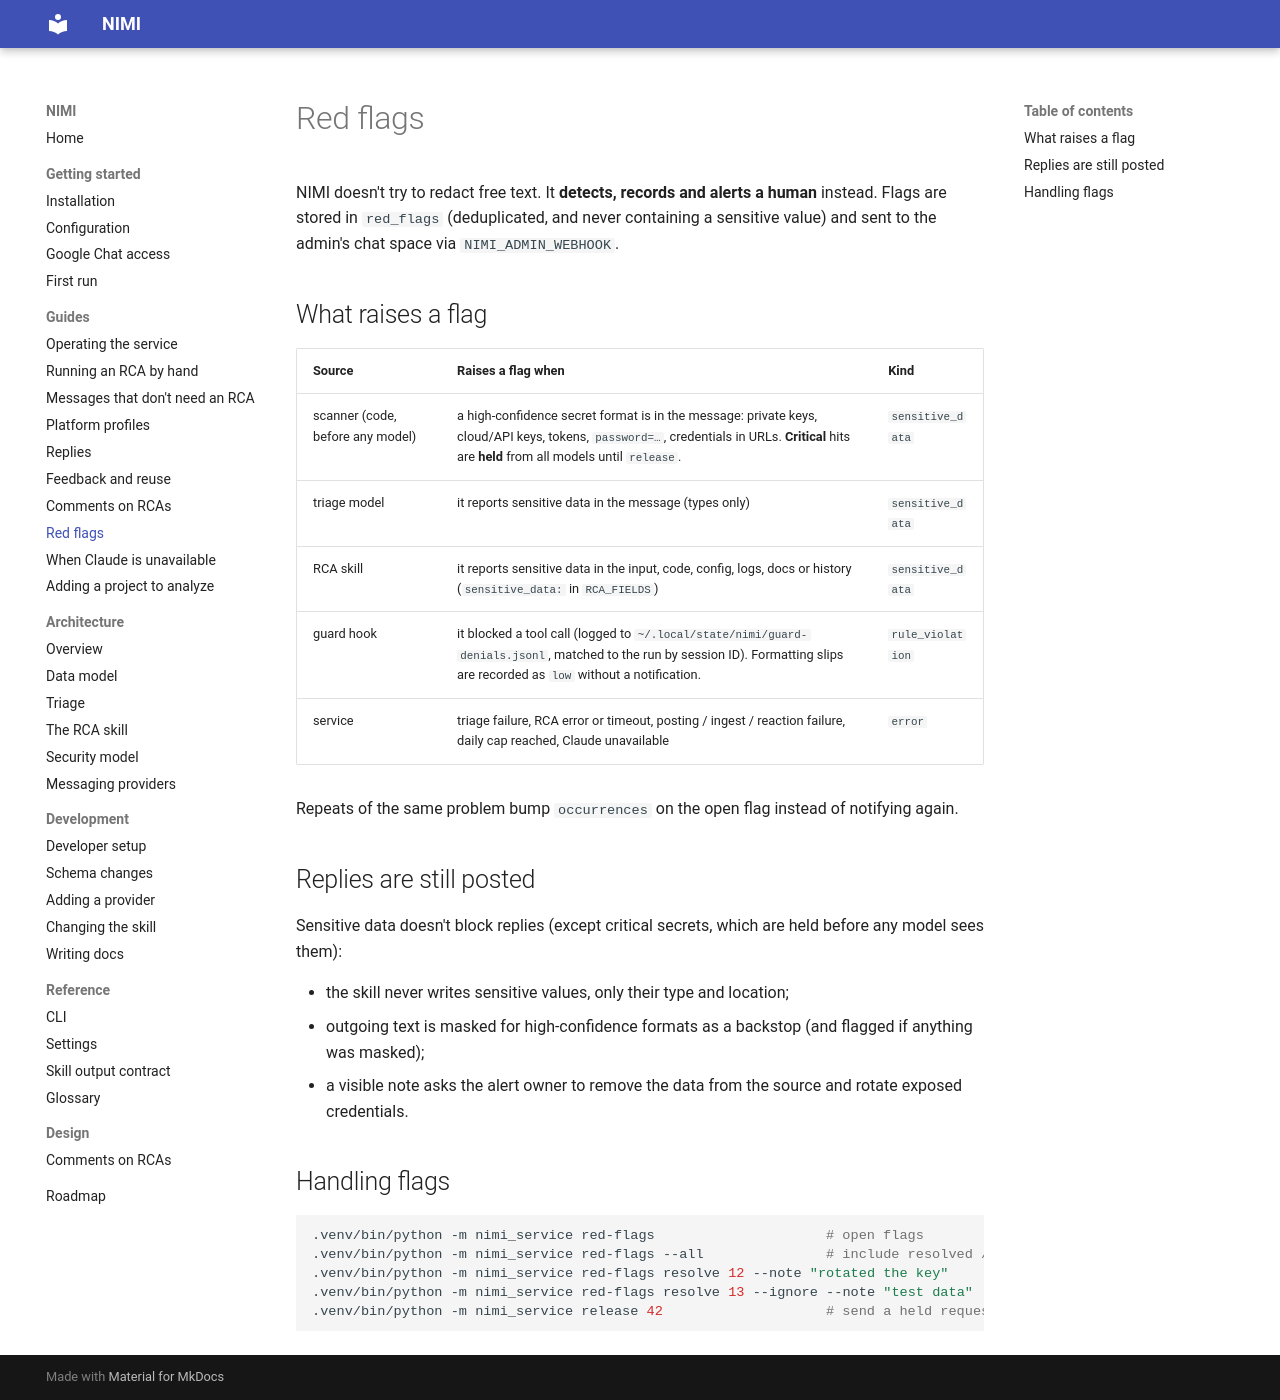

repository: ShadowXHunter/nimi · page: guides/red-flags/index.html · generator: mkdocs

# Red flags

NIMI doesn't try to redact free text. It **detects, records and alerts a human** instead. Flags are stored
in `red_flags` (deduplicated, and never containing a sensitive value) and sent to the admin's chat space
via `NIMI_ADMIN_WEBHOOK`.

## What raises a flag

| Source | Raises a flag when | Kind |
|---|---|---|
| scanner (code, before any model) | a high-confidence secret format is in the message: private keys, cloud/API keys, tokens, `password=…`, credentials in URLs. **Critical** hits are **held** from all models until `release`. | `sensitive_data` |
| triage model | it reports sensitive data in the message (types only) | `sensitive_data` |
| RCA skill | it reports sensitive data in the input, code, config, logs, docs or history (`sensitive_data:` in `RCA_FIELDS`) | `sensitive_data` |
| guard hook | it blocked a tool call (logged to `~/.local/state/nimi/guard-denials.jsonl`, matched to the run by session ID). Formatting slips are recorded as `low` without a notification. | `rule_violation` |
| service | triage failure, RCA error or timeout, posting / ingest / reaction failure, daily cap reached, Claude unavailable | `error` |

Repeats of the same problem bump `occurrences` on the open flag instead of notifying again.

## Replies are still posted

Sensitive data doesn't block replies (except critical secrets, which are held before any model sees them):

- the skill never writes sensitive values, only their type and location;
- outgoing text is masked for high-confidence formats as a backstop (and flagged if anything was masked);
- a visible note asks the alert owner to remove the data from the source and rotate exposed credentials.

## Handling flags

```bash
.venv/bin/python -m nimi_service red-flags                     # open flags
.venv/bin/python -m nimi_service red-flags --all               # include resolved / ignored
.venv/bin/python -m nimi_service red-flags resolve 12 --note "rotated the key"
.venv/bin/python -m nimi_service red-flags resolve 13 --ignore --note "test data"
.venv/bin/python -m nimi_service release 42                    # send a held request to triage anyway
```
